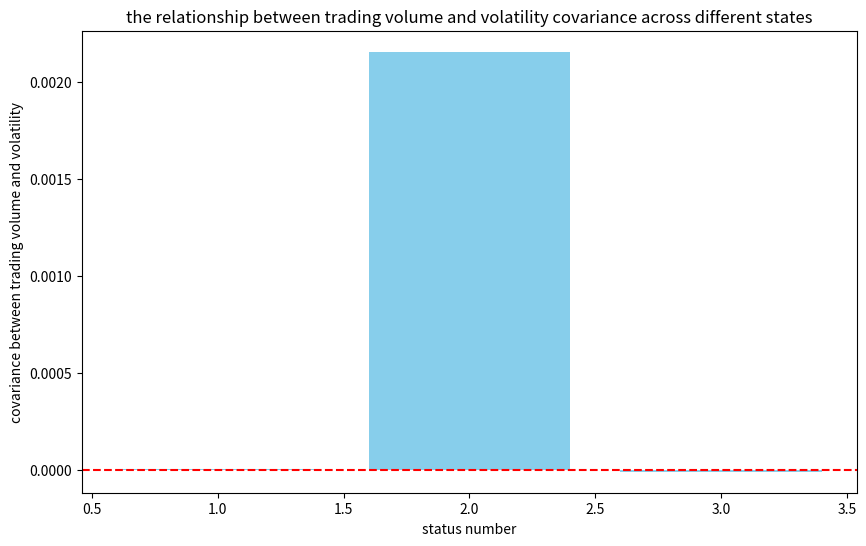

Python code for this plot:
import numpy as np
import matplotlib.pyplot as plt

# 示例数据，假设 Estimated Covariances 已经保存到一个变量 covariances
# 每个 covariances[i] 表示不同隐状态的协方差矩阵
covariances = [np.array([[ 5.68857086e-02, -8.48149719e-04,  6.57994090e-06],
       [-8.48149719e-04,  4.65613635e-03,  2.47078751e-05],
       [ 6.57994090e-06,  2.47078751e-05,  8.83866098e-06]]), np.array([[ 0.15380732, -0.01137487,  0.00215566],
       [-0.01137487,  0.01848491, -0.00069414],
       [ 0.00215566, -0.00069414,  0.00064507]]), np.array([[ 4.56254721e-02, -2.10968835e-04, -8.89574122e-06],
       [-2.10968835e-04,  5.42842684e-04,  2.72847982e-06],
       [-8.89574122e-06,  2.72847982e-06,  1.47540336e-06]])]


# 定义交易量（Volume）和波动（Volatility）的索引位置
volume_index = 0  # 假设 Volume 在第一个位置
volatility_index = 2  # 假设 Volatility 在第三个位置

# 提取每个状态下交易量与波动之间的协方差值
cov_values = [cov[volume_index, volatility_index] for cov in covariances]

# 打印每个状态下的协方差值
for i, cov_value in enumerate(cov_values, start=1):
    relation = "正相关" if cov_value > 0 else "负相关" if cov_value < 0 else "无明显相关"
    print(f"状态 {i} 下的交易量与波动的协方差：{cov_value:.4f}，关系：{relation}")

# 可视化不同状态下交易量和波动的协方差
plt.figure(figsize=(10, 6))
plt.bar(range(1, len(cov_values) + 1), cov_values, color='skyblue')
plt.axhline(0, color='red', linestyle='--')
plt.xlabel("status number")
plt.ylabel("covariance between trading volume and volatility")
plt.title("the relationship between trading volume and volatility covariance across different states")
plt.show()

# Print each covariance matrix to manually verify the positions of volume and volatility
for i, cov in enumerate(covariances, start=1):
    print(f"状态 {i} 的协方差矩阵：\n{cov}\n")